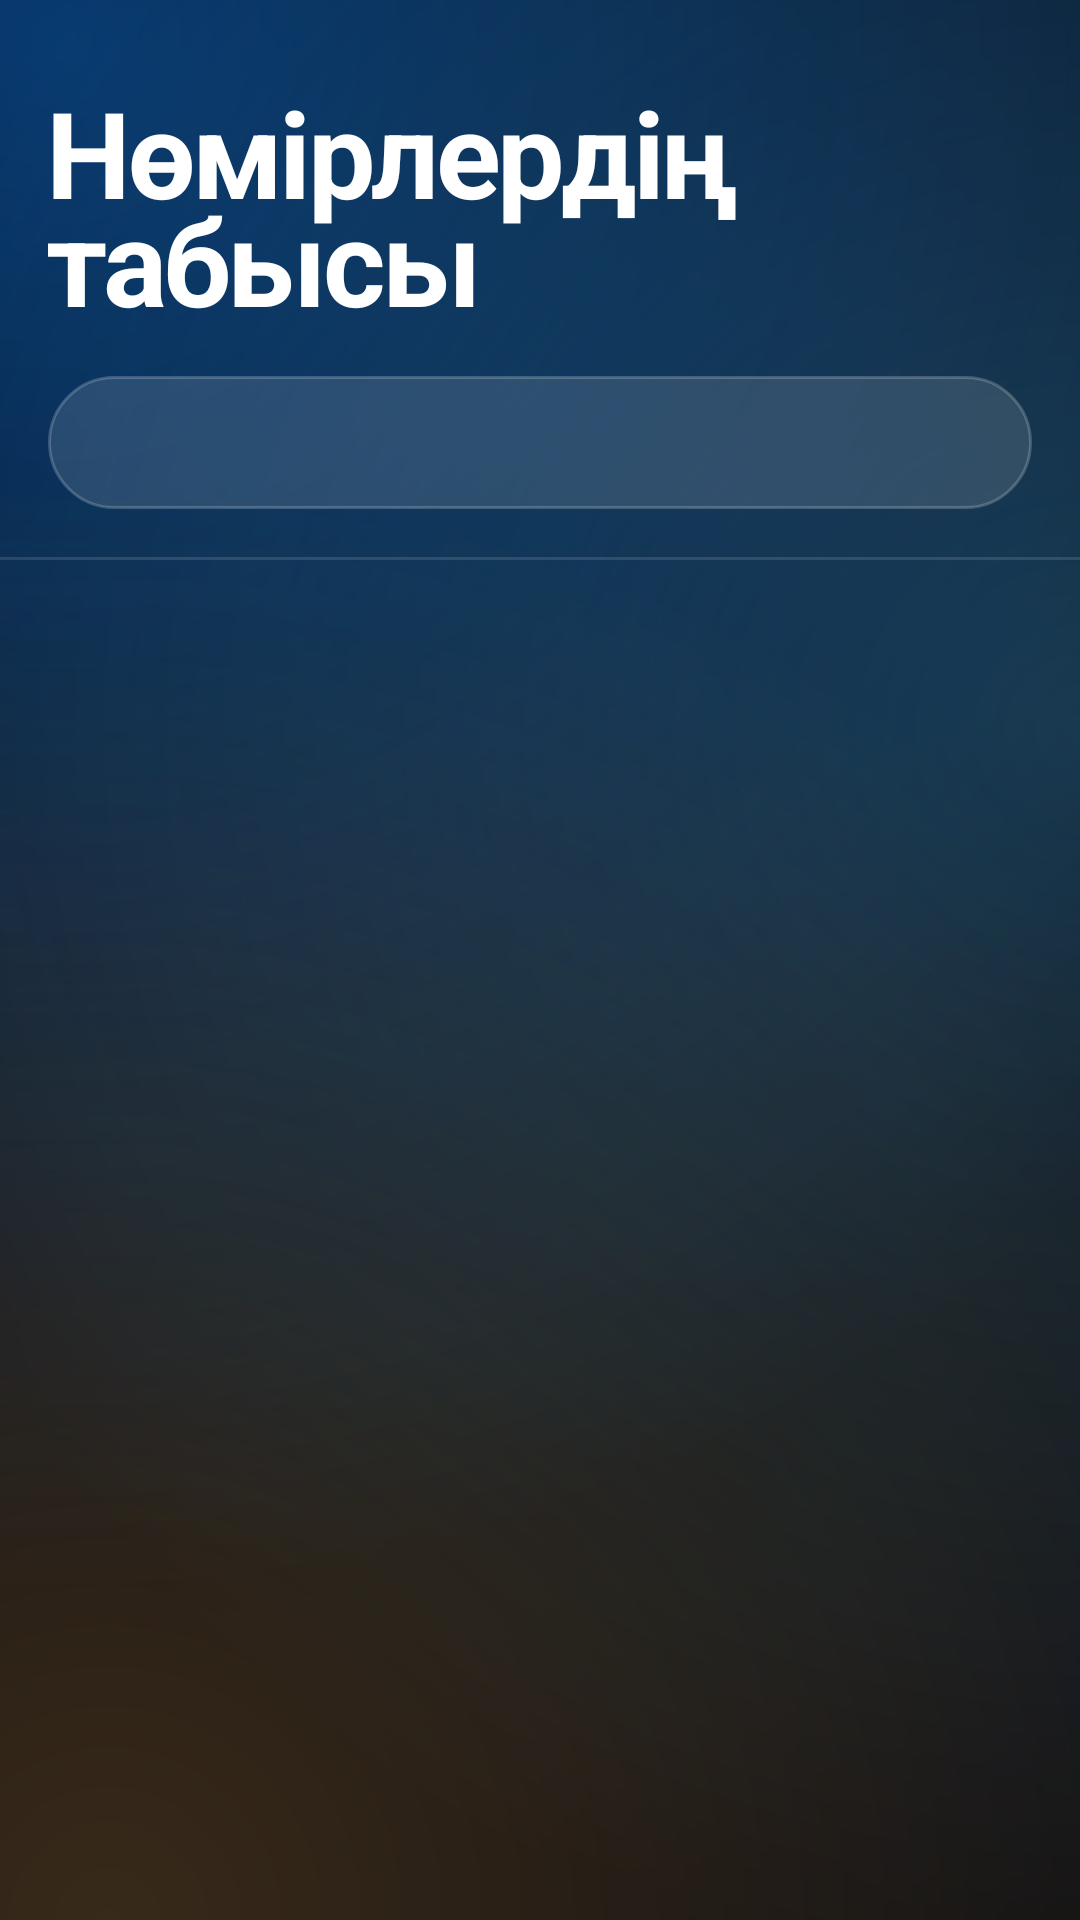

Layout XML and referenced resources for this Android screen:
<!-- AndroidManifest.xml: application theme Theme.Hotel -->
<!-- res/layout/fragment_stats_revenue.xml -->
<?xml version="1.0" encoding="utf-8"?>
<ScrollView xmlns:android="http://schemas.android.com/apk/res/android"
    android:layout_width="match_parent"
    android:layout_height="match_parent"
    android:scrollbars="none">

    <LinearLayout
        android:layout_width="match_parent"
        android:layout_height="wrap_content"
        android:orientation="vertical"
        android:paddingBottom="40dp">

        <TextView
            style="@style/Text.Hotel.Display"
            android:layout_width="match_parent"
            android:layout_height="wrap_content"
            android:paddingStart="16dp"
            android:paddingTop="24dp"
            android:paddingEnd="16dp"
            android:text="Нөмірлердің табысы"
            android:textSize="40sp" />

        <TextView
            android:id="@+id/sqlRevenue"
            style="@style/Text.Hotel.Code"
            android:layout_width="match_parent"
            android:layout_height="wrap_content"
            android:layout_marginStart="16dp"
            android:layout_marginTop="12dp"
            android:layout_marginEnd="16dp"
            android:layout_marginBottom="16dp"
            android:background="@drawable/bg_stock"
            android:lineSpacingExtra="3dp"
            android:padding="14dp" />

        <View
            android:layout_width="match_parent"
            android:layout_height="1dp"
            android:background="@color/rule" />

        <LinearLayout
            android:id="@+id/containerRevenue"
            android:layout_width="match_parent"
            android:layout_height="wrap_content"
            android:orientation="vertical"
            android:paddingStart="16dp"
            android:paddingEnd="16dp" />
    </LinearLayout>
</ScrollView>
<!-- resources referenced by this layout -->
<resources>
  <color name="rule">#1FFFFFFF</color>
  <!-- drawable bg_stock (drawable) -->
  <?xml version="1.0" encoding="utf-8"?>
  <shape xmlns:android="http://schemas.android.com/apk/res/android" android:shape="rectangle">
      <solid android:color="@color/card" />
      <stroke android:width="1dp" android:color="@color/card_edge" />
      <corners android:radius="24dp" />
  </shape>
  <style name="Text.Hotel.Code" parent="TextAppearance.Material3.BodySmall">
          <item name="android:fontFamily">monospace</item>
          <item name="fontFamily">monospace</item>
          <item name="android:textColor">@color/ink_2</item>
          <item name="android:textSize">12sp</item>
      </style>
  <style name="Text.Hotel.Display" parent="TextAppearance.Material3.HeadlineMedium">
          <item name="android:fontFamily">sans-serif</item>
          <item name="fontFamily">sans-serif</item>
          <item name="android:textFontWeight">700</item>
          <item name="android:textStyle">bold</item>
          <item name="android:letterSpacing">-0.03</item>
          <item name="android:textColor">@color/ink</item>
      </style>
  <color name="card">#1FFFFFFF</color>
  <color name="card_edge">#33FFFFFF</color>
  <color name="ink_2">#D1FFFFFF</color>
  <color name="ink">#FFFFFFFF</color>
  <color name="accent">#FF0A84FF</color>
  <color name="accent_ink">#FFFFFFFF</color>
  <color name="sheet">#FF1B2234</color>
  <color name="accent_2">#FF64D2FF</color>
  <color name="paper">#FF05070F</color>
  <color name="muted">#99FFFFFF</color>
  <color name="warn">#FFFF9A91</color>
  <style name="ThemeOverlay.Hotel.Dialog" parent="ThemeOverlay.Material3.MaterialAlertDialog">
          <item name="colorSurface">@color/sheet</item>
          <item name="shapeAppearanceOverlay">@style/ShapeAppearance.Hotel.Round</item>
          <item name="materialAlertDialogTitleTextStyle">@style/Text.Hotel.DialogTitle</item>
      </style>
  <style name="ThemeOverlay.Hotel.AlertDialog" parent="ThemeOverlay.Material3.Dialog.Alert">
          <item name="android:windowBackground">@drawable/bg_dialog</item>
          <item name="colorSurface">@color/sheet</item>
          <item name="buttonBarButtonStyle">@style/Widget.Material3.Button.TextButton.Dialog</item>
      </style>
  <style name="ShapeAppearance.Hotel.Round" parent="">
          <item name="cornerFamily">rounded</item>
          <item name="cornerSize">28dp</item>
      </style>
  <style name="Text.Hotel.DialogTitle" parent="MaterialAlertDialog.Material3.Title.Text">
          <item name="android:fontFamily">sans-serif</item>
          <item name="fontFamily">sans-serif</item>
          <item name="android:textFontWeight">700</item>
          <item name="android:textColor">@color/ink</item>
      </style>
  <!-- drawable bg_dialog (drawable) -->
  <?xml version="1.0" encoding="utf-8"?>
  <inset xmlns:android="http://schemas.android.com/apk/res/android"
      android:insetLeft="12dp"
      android:insetRight="12dp">
      <shape android:shape="rectangle">
          <solid android:color="@color/sheet" />
          <stroke android:width="1dp" android:color="@color/card_edge" />
          <corners android:radius="28dp" />
      </shape>
  </inset>
</resources>
